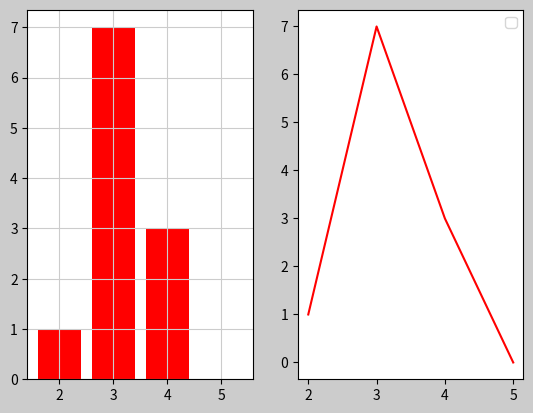

The script that saved this image:
#object oriented
import matplotlib.pyplot as mt
fig,(axes,axe2)=mt.subplots(1,2)
fig.set_facecolor(color='0.8')
axe2.plot([2,3,4,5],[1,7,3,0],color='red')
axes.bar([2,3,4,5],[1,7,3,0],color='red',label='bar')
axes.grid(color='0.8')
mt.legend()
mt.show()
